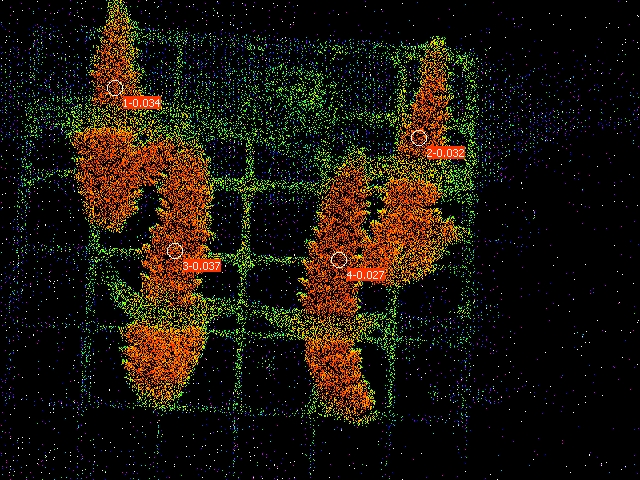

The table this chart was drawn from, first rows:
Date; Time; No.; PAR; F1; F2; F3; F4; Fm'1; Fm'2; Fm'3; Fm'4; Y(II)1; Y(II)2; Y(II)3; Y(II)4; 
24.06.23; 19:55:58; 1; 0; 0.1515; 0.1632; 0.1896; 0.1911; 0.1569; 0.1686; 0.1970; 0.1965; 0.034; 0.032; 0.037; 0.027; 
